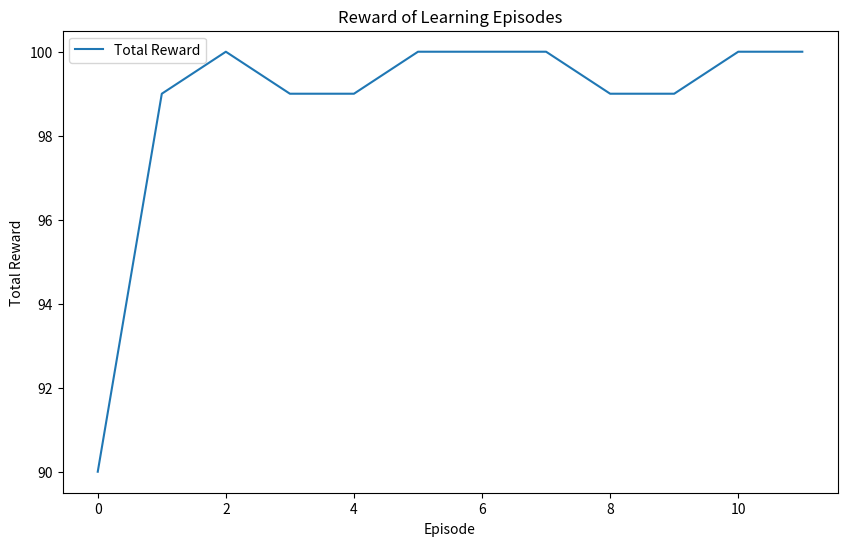

Write Python code to recreate this figure.
# [redacted]
#04/23/2024
#Q learning (Off Policy control), robot can go up, down, left, right. If it's out of bounds it gets a reward of -1, otherwise it gets a reward of 0. If it reaches the goal it gets a reward of +100. The goal is at (5,5).The robot is controlled by the agent, which is a random policy.The agent is trained by the environment.
#Plot the action selection of the initial learning episode and the last learning episode. Something is similar to this table:
#Show the Q table of the last learning episode
#Plot the reward of all learning episodes

import numpy as np
import random
import matplotlib.pyplot as plt

# Constants for grid and goal
GRID_SIZE = 6
GOAL_POSITION = (5, 5)

# Q-learning parameters
ALPHA = 0.9
GAMMA = 0.9
EPSILON = 0.1

# Initialize Q-table
Q = np.random.rand(GRID_SIZE, GRID_SIZE, 4) * 0.02 - 0.01  # Small random values
ACTIONS = ['up', 'down', 'left', 'right']


def is_valid_position(position):
    """Check if the position is within grid boundaries."""
    x, y = position
    return 0 <= x < GRID_SIZE and 0 <= y < GRID_SIZE


def take_action(state, action):
    """Move to new state based on action."""
    moves = {'up': (state[0], state[1] - 1), 'down': (state[0], state[1] + 1), 'left': (state[0] - 1, state[1]),
             'right': (state[0] + 1, state[1])}
    new_state = moves.get(action, state)
    return new_state if is_valid_position(new_state) else state


def choose_action(state, Q):
    """Choose action using epsilon-greedy policy."""
    if random.uniform(0, 1) < EPSILON:
        return random.choice(ACTIONS)
    return ACTIONS[np.argmax(Q[state])]


def update_Q(state, action, reward, new_state, Q):
    """Update Q-value using the Q-learning update rule."""
    idx = ACTIONS.index(action)
    Q[state][idx] += ALPHA * (reward + GAMMA * np.max(Q[new_state]) - Q[state][idx])


def simulate_episode(Q):
    """Run one episode of Q-learning."""
    state = (0, 0)
    total_reward = 0
    details = []

    while state != GOAL_POSITION:
        action = choose_action(state, Q)
        new_state = take_action(state, action)
        reward = 100 if new_state == GOAL_POSITION else -1 if state == new_state else 0
        update_Q(state, action, reward, new_state, Q)
        state = new_state
        total_reward += reward
        details.append((state, action, reward))

    return total_reward, details


def print_q_values(Q):
    """Print Q-tables in a readable format."""
    print("Q-values (State: [Up, Down, Left, Right]):")
    for y in range(GRID_SIZE):
        for x in range(GRID_SIZE):
            print(f"({x}, {y}): {Q[x, y].round(2).tolist()}")


def train_q_learning(num_episodes=12):
    episode_rewards = []
    initial_episode_details = None
    last_episode_details = None

    for episode in range(num_episodes):
        reward, details = simulate_episode(Q)
        episode_rewards.append(reward)
        if episode == 0:
            initial_episode_details = details
        if episode == num_episodes - 1:
            last_episode_details = details

    return episode_rewards, initial_episode_details, last_episode_details


def plot_rewards(episode_rewards):
    plt.figure(figsize=(10, 6))
    plt.plot(episode_rewards, label='Total Reward')
    plt.xlabel('Episode')
    plt.ylabel('Total Reward')
    plt.title('Reward of Learning Episodes')
    plt.legend()
    plt.show()


def main(num_episodes=12):
    # Train Q-learning and get results
    episode_rewards, initial_episode_details, last_episode_details = train_q_learning(num_episodes)

    # Print training results
    print("Training complete.")
    print_q_values(Q)

    # Plot rewards
    plot_rewards(episode_rewards)


if __name__ == "__main__":
    main(12)